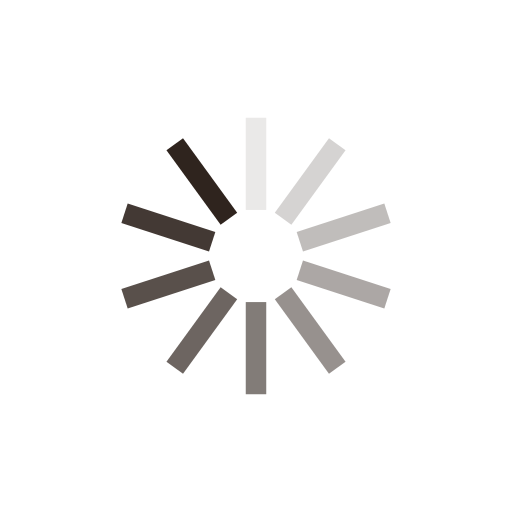
t = 0.00 s
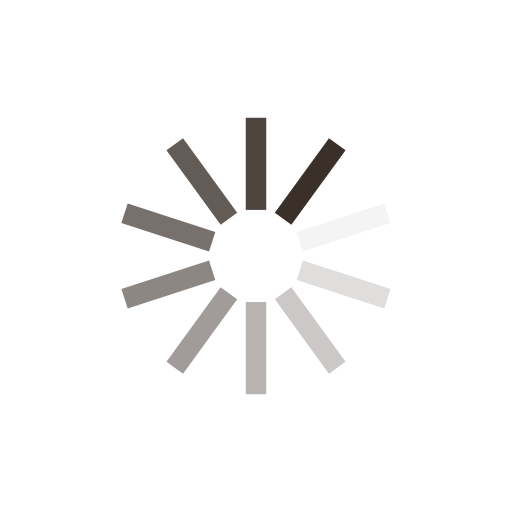
t = 0.25 s
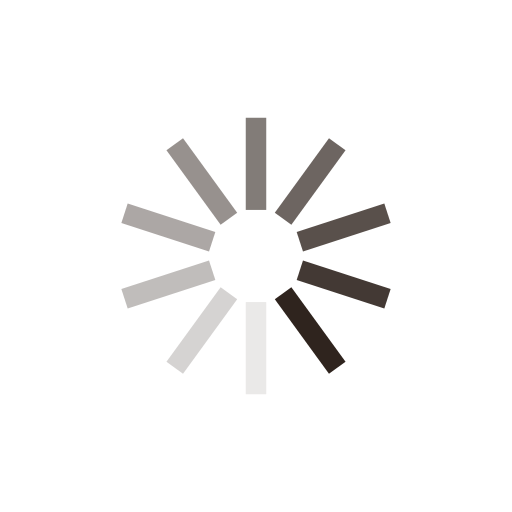
t = 0.50 s
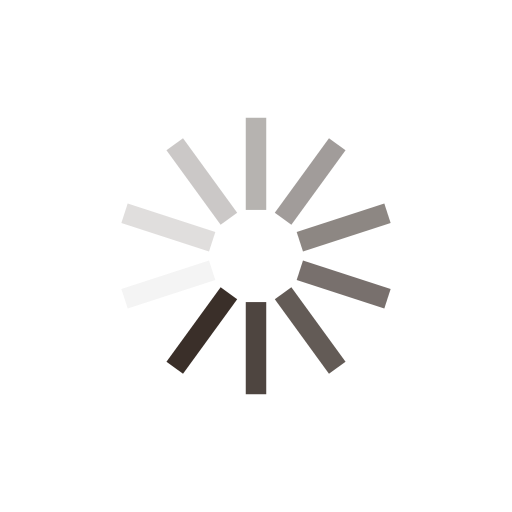
t = 0.75 s

The animated SVG that drew these frames (rendered in a browser with its animation timeline set to each time). Animation: 10 SMIL elements (animate=10); one cycle of 1.00 s, repeats indefinitely.

<svg class="lds-spinner" width="200px" height="200px" xmlns="http://www.w3.org/2000/svg" xmlns:xlink="http://www.w3.org/1999/xlink" viewBox="0 0 100 100" preserveAspectRatio="xMidYMid" style="shape-rendering: auto; animation-play-state: running; animation-delay: 0s; background-image: none; background-position: initial initial; background-repeat: initial initial;"><g transform="rotate(0 50 50)" style="animation-play-state: running; animation-delay: 0s;">
  <rect x="48" y="23" rx="0" ry="0" width="4" height="18" fill="#2f241e" style="animation-play-state: running; animation-delay: 0s;">
    <animate attributeName="opacity" values="1;0" keyTimes="0;1" dur="1s" begin="-0.9s" repeatCount="indefinite" style="animation-play-state: running; animation-delay: 0s;"></animate>
  </rect>
</g><g transform="rotate(36 50 50)" style="animation-play-state: running; animation-delay: 0s;">
  <rect x="48" y="23" rx="0" ry="0" width="4" height="18" fill="#2f241e" style="animation-play-state: running; animation-delay: 0s;">
    <animate attributeName="opacity" values="1;0" keyTimes="0;1" dur="1s" begin="-0.8s" repeatCount="indefinite" style="animation-play-state: running; animation-delay: 0s;"></animate>
  </rect>
</g><g transform="rotate(72 50 50)" style="animation-play-state: running; animation-delay: 0s;">
  <rect x="48" y="23" rx="0" ry="0" width="4" height="18" fill="#2f241e" style="animation-play-state: running; animation-delay: 0s;">
    <animate attributeName="opacity" values="1;0" keyTimes="0;1" dur="1s" begin="-0.7s" repeatCount="indefinite" style="animation-play-state: running; animation-delay: 0s;"></animate>
  </rect>
</g><g transform="rotate(108 50 50)" style="animation-play-state: running; animation-delay: 0s;">
  <rect x="48" y="23" rx="0" ry="0" width="4" height="18" fill="#2f241e" style="animation-play-state: running; animation-delay: 0s;">
    <animate attributeName="opacity" values="1;0" keyTimes="0;1" dur="1s" begin="-0.6s" repeatCount="indefinite" style="animation-play-state: running; animation-delay: 0s;"></animate>
  </rect>
</g><g transform="rotate(144 50 50)" style="animation-play-state: running; animation-delay: 0s;">
  <rect x="48" y="23" rx="0" ry="0" width="4" height="18" fill="#2f241e" style="animation-play-state: running; animation-delay: 0s;">
    <animate attributeName="opacity" values="1;0" keyTimes="0;1" dur="1s" begin="-0.5s" repeatCount="indefinite" style="animation-play-state: running; animation-delay: 0s;"></animate>
  </rect>
</g><g transform="rotate(180 50 50)" style="animation-play-state: running; animation-delay: 0s;">
  <rect x="48" y="23" rx="0" ry="0" width="4" height="18" fill="#2f241e" style="animation-play-state: running; animation-delay: 0s;">
    <animate attributeName="opacity" values="1;0" keyTimes="0;1" dur="1s" begin="-0.4s" repeatCount="indefinite" style="animation-play-state: running; animation-delay: 0s;"></animate>
  </rect>
</g><g transform="rotate(216 50 50)" style="animation-play-state: running; animation-delay: 0s;">
  <rect x="48" y="23" rx="0" ry="0" width="4" height="18" fill="#2f241e" style="animation-play-state: running; animation-delay: 0s;">
    <animate attributeName="opacity" values="1;0" keyTimes="0;1" dur="1s" begin="-0.3s" repeatCount="indefinite" style="animation-play-state: running; animation-delay: 0s;"></animate>
  </rect>
</g><g transform="rotate(252 50 50)" style="animation-play-state: running; animation-delay: 0s;">
  <rect x="48" y="23" rx="0" ry="0" width="4" height="18" fill="#2f241e" style="animation-play-state: running; animation-delay: 0s;">
    <animate attributeName="opacity" values="1;0" keyTimes="0;1" dur="1s" begin="-0.2s" repeatCount="indefinite" style="animation-play-state: running; animation-delay: 0s;"></animate>
  </rect>
</g><g transform="rotate(288 50 50)" style="animation-play-state: running; animation-delay: 0s;">
  <rect x="48" y="23" rx="0" ry="0" width="4" height="18" fill="#2f241e" style="animation-play-state: running; animation-delay: 0s;">
    <animate attributeName="opacity" values="1;0" keyTimes="0;1" dur="1s" begin="-0.1s" repeatCount="indefinite" style="animation-play-state: running; animation-delay: 0s;"></animate>
  </rect>
</g><g transform="rotate(324 50 50)" style="animation-play-state: running; animation-delay: 0s;">
  <rect x="48" y="23" rx="0" ry="0" width="4" height="18" fill="#2f241e" style="animation-play-state: running; animation-delay: 0s;">
    <animate attributeName="opacity" values="1;0" keyTimes="0;1" dur="1s" begin="0s" repeatCount="indefinite" style="animation-play-state: running; animation-delay: 0s;"></animate>
  </rect>
</g></svg>